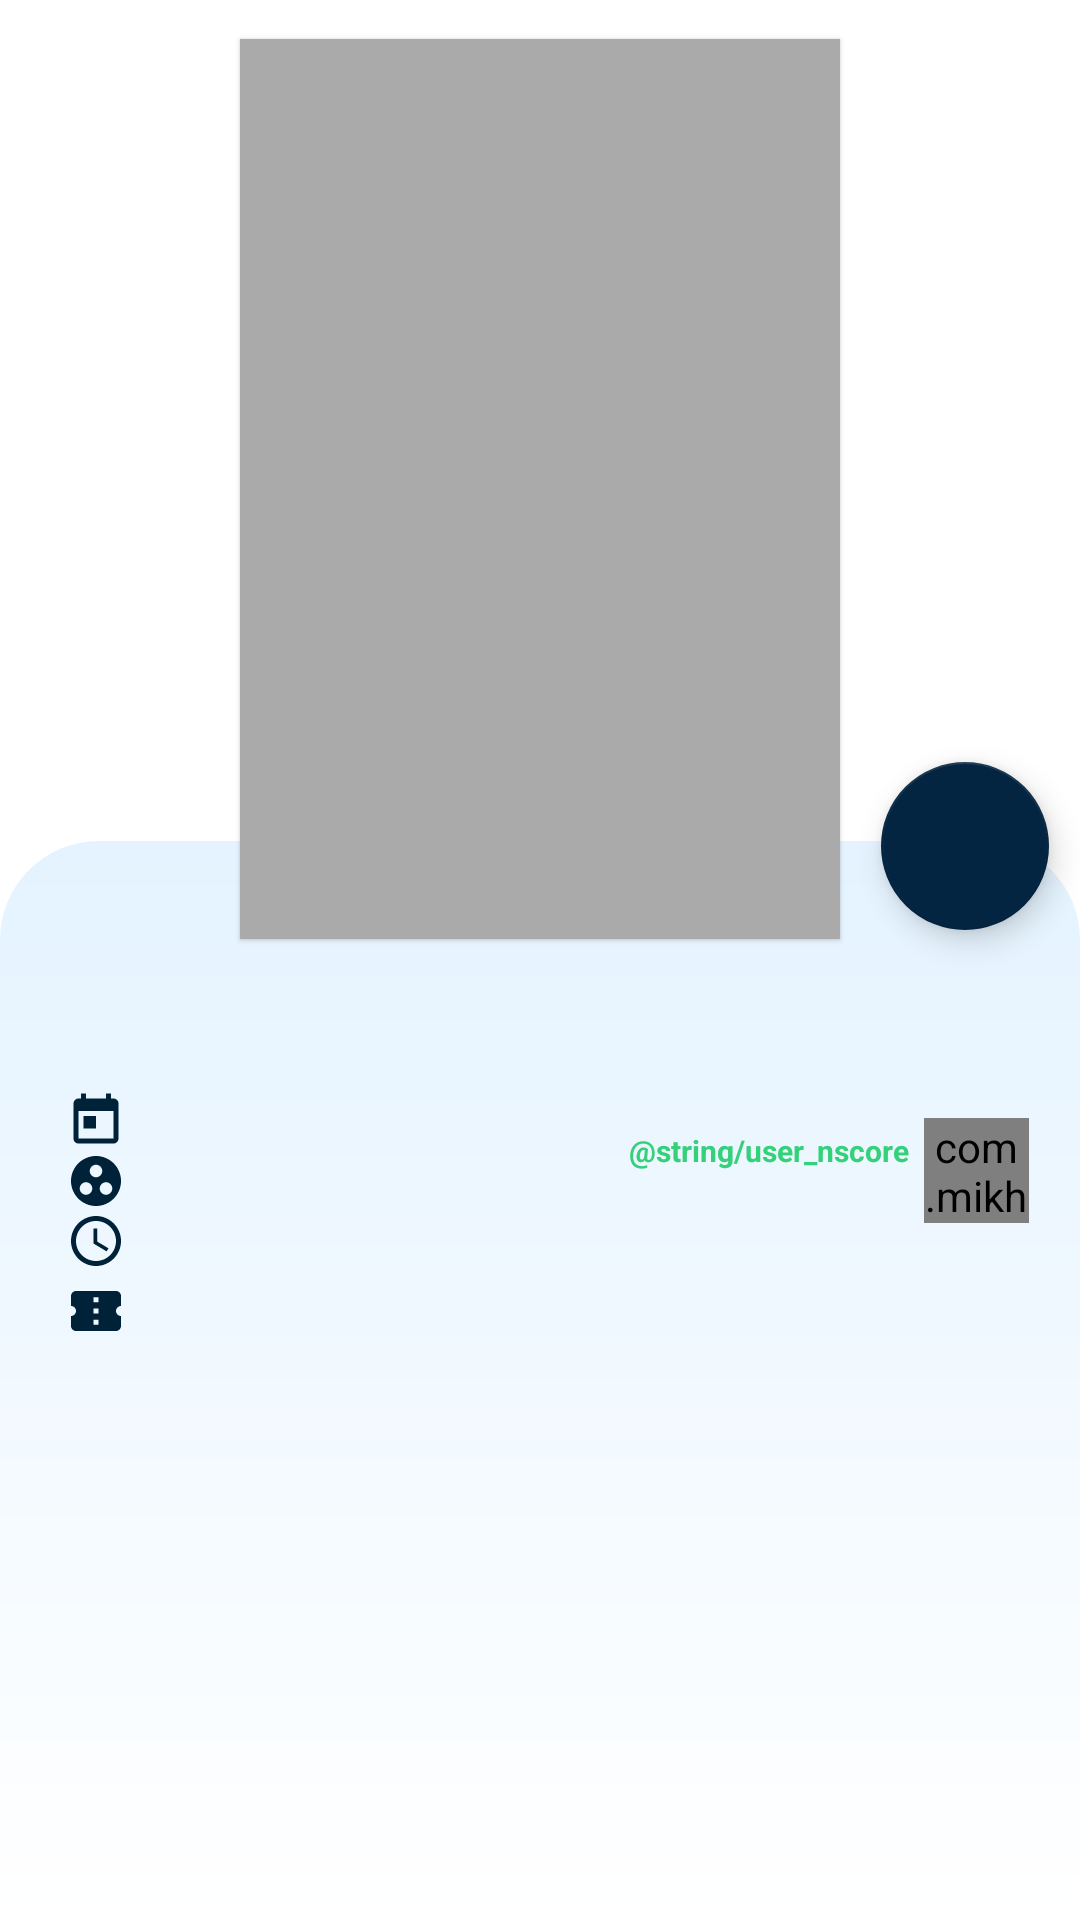

Android layout source for this screen:
<!-- AndroidManifest.xml: application theme Theme.Movieku -->
<!-- res/layout/content_detail.xml -->
<?xml version="1.0" encoding="utf-8"?>
<RelativeLayout xmlns:android="http://schemas.android.com/apk/res/android"
    xmlns:tools="http://schemas.android.com/tools"
    xmlns:app="http://schemas.android.com/apk/res-auto"
    android:layout_width="match_parent" android:layout_height="match_parent"
    android:background="?attr/background">

    <ImageView
        android:id="@+id/ivImageBlur"
        android:layout_width="match_parent"
        android:layout_height="match_parent"
        android:layout_alignBottom="@+id/ivImage"
        android:layout_marginBottom="0dp"
        tools:background="@android:color/darker_gray"
        android:scaleType="centerCrop"
        tools:ignore="ContentDescription" />

    <ImageView
        android:id="@+id/ivImage"
        android:layout_width="200dp"
        android:layout_height="300dp"
        android:layout_centerHorizontal="true"
        android:layout_marginTop="13dp"
        android:background="@android:color/darker_gray"
        android:elevation="1dp"
        tools:ignore="ContentDescription" />

    <RelativeLayout
        android:layout_width="match_parent"
        android:layout_height="match_parent"
        android:layout_below="@+id/ivImage"
        android:layout_marginTop="-33dp"
        android:background="@drawable/shape_back_detail"
        android:paddingStart="17dp"
        android:paddingTop="50dp"
        android:paddingEnd="17dp"
        android:paddingBottom="37dp">

        <TextView
            android:id="@+id/tvTitle"
            android:layout_width="wrap_content"
            android:layout_height="wrap_content"
            android:layout_centerHorizontal="true"
            android:textColor="?android:attr/textColor"
            android:textSize="18sp"
            android:textStyle="bold"
            tools:text="Title" />

        <TableLayout
            android:id="@+id/tableLayout"
            android:layout_width="wrap_content"
            android:layout_height="wrap_content"
            android:layout_below="@id/tvTitle"
            android:layout_marginTop="9dp">
            <TableRow>
                <ImageView
                    android:layout_width="30dp"
                    android:layout_height="20dp"
                    android:src="@drawable/ic_baseline_date"
                    tools:ignore="ContentDescription" />
                <TextView
                    android:id="@+id/tvReleaseDate"
                    android:layout_width="wrap_content"
                    android:layout_height="wrap_content"
                    android:textColor="?android:attr/textColor"
                    android:textSize="14sp"
                    android:textStyle="bold"
                    tools:text="Release Data" />
            </TableRow>
            <TableRow>
                <ImageView
                    android:layout_width="30dp"
                    android:layout_height="20dp"
                    android:src="@drawable/ic_baseline_genre"
                    tools:ignore="ContentDescription" />
                <TextView
                    android:id="@+id/tvGenre"
                    android:layout_width="wrap_content"
                    android:layout_height="wrap_content"
                    android:textColor="?android:attr/textColor"
                    android:textSize="14sp"
                    android:textStyle="bold"
                    tools:text="Genre" />
            </TableRow>
            <TableRow>
                <ImageView
                    android:layout_width="30dp"
                    android:layout_height="20dp"
                    android:src="@drawable/ic_baseline_duration"
                    tools:ignore="ContentDescription" />
                <TextView
                    android:id="@+id/tvDuration"
                    android:layout_width="wrap_content"
                    android:layout_height="wrap_content"
                    android:textColor="?android:attr/textColor"
                    android:textSize="14sp"
                    android:textStyle="bold"
                    tools:text="00:00" />
            </TableRow>
            <TableRow android:id="@+id/trNetwork" android:gravity="center">
                <ImageView
                    android:layout_width="30dp"
                    android:layout_height="20dp"
                    android:src="@drawable/ic_baseline_network"
                    tools:ignore="ContentDescription" />
                <ImageView
                    android:id="@+id/ivNetwork"
                    android:layout_width="37dp"
                    android:layout_height="27dp"
                    tools:src="@color/black"
                    android:layout_gravity="left"
                    tools:ignore="ContentDescription,RtlHardcoded" />
            </TableRow>
        </TableLayout>

        <com.mikhaellopez.circularprogressbar.CircularProgressBar
            android:id="@+id/cpbUserScore"
            android:layout_width="35dp"
            android:layout_height="35dp"
            android:layout_alignTop="@+id/tableLayout"
            android:layout_alignParentEnd="true"
            android:layout_marginTop="9dp"

            app:cpb_background_progressbar_color="#19204529"
            app:cpb_background_progressbar_width="13dp"
            app:cpb_progress_direction="to_right"
            app:cpb_progressbar_color="#35d07a"
            app:cpb_progressbar_width="7dp"
            app:cpb_round_border="true" />

        <TextView
            android:id="@+id/tvUserScore"
            android:layout_width="wrap_content"
            android:layout_height="wrap_content"
            android:layout_alignTop="@+id/cpbUserScore"
            android:layout_marginTop="4dp"
            android:layout_marginEnd="5dp"
            android:layout_toStartOf="@+id/cpbUserScore"
            android:text="@string/user_nscore"
            android:textAlignment="textEnd"
            android:textColor="#35d07a"
            android:textSize="10sp"
            android:textStyle="bold"
            tools:ignore="SmallSp" />

        <TextView
            android:id="@+id/tvKilasan"
            android:layout_width="wrap_content"
            android:layout_height="wrap_content"
            android:layout_below="@id/tableLayout"
            android:layout_marginTop="17dp"
            android:textColor="?android:attr/textColor"
            android:textSize="14sp"
            android:textStyle="bold"
            tools:text="Descripion" />

    </RelativeLayout>

    <com.google.android.material.floatingactionbutton.FloatingActionButton
        android:id="@+id/btn_favorite"
        android:layout_width="wrap_content"
        android:layout_height="wrap_content"
        android:layout_alignEnd="@+id/ivImage"
        android:layout_alignBottom="@+id/ivImageBlur"
        android:layout_marginEnd="-70dp"
        android:layout_marginBottom="3dp"
        android:src="@drawable/ic_favorite_border"
        app:backgroundTint="@color/base"
        app:tint="@color/tab_indi"
        />

</RelativeLayout>
<!-- resources referenced by this layout -->
<resources>
  <color name="base">#FF042541</color>
  <color name="black">#FF000000</color>
  <color name="tab_indi">#E91E63</color>
  <!-- drawable ic_baseline_date (drawable) -->
  <vector android:height="24dp" android:tint="#002238"
      android:viewportHeight="24" android:viewportWidth="24"
      android:width="24dp" xmlns:android="http://schemas.android.com/apk/res/android">
      <path android:fillColor="@android:color/white" android:pathData="M19,3h-1L18,1h-2v2L8,3L8,1L6,1v2L5,3c-1.11,0 -1.99,0.9 -1.99,2L3,19c0,1.1 0.89,2 2,2h14c1.1,0 2,-0.9 2,-2L21,5c0,-1.1 -0.9,-2 -2,-2zM19,19L5,19L5,8h14v11zM7,10h5v5L7,15z"/>
  </vector>
  <!-- drawable ic_baseline_duration (drawable) -->
  <vector android:height="24dp" android:tint="#002238"
      android:viewportHeight="24" android:viewportWidth="24"
      android:width="24dp" xmlns:android="http://schemas.android.com/apk/res/android">
      <path android:fillColor="@android:color/white" android:pathData="M11.99,2C6.47,2 2,6.48 2,12s4.47,10 9.99,10C17.52,22 22,17.52 22,12S17.52,2 11.99,2zM12,20c-4.42,0 -8,-3.58 -8,-8s3.58,-8 8,-8 8,3.58 8,8 -3.58,8 -8,8z"/>
      <path android:fillColor="@android:color/white" android:pathData="M12.5,7H11v6l5.25,3.15 0.75,-1.23 -4.5,-2.67z"/>
  </vector>
  <!-- drawable ic_baseline_genre (drawable) -->
  <vector android:height="24dp" android:tint="#002238"
      android:viewportHeight="24" android:viewportWidth="24"
      android:width="24dp" xmlns:android="http://schemas.android.com/apk/res/android">
      <path android:fillColor="@android:color/white" android:pathData="M12,2C6.48,2 2,6.48 2,12s4.48,10 10,10 10,-4.48 10,-10S17.52,2 12,2zM8,17.5c-1.38,0 -2.5,-1.12 -2.5,-2.5s1.12,-2.5 2.5,-2.5 2.5,1.12 2.5,2.5 -1.12,2.5 -2.5,2.5zM9.5,8c0,-1.38 1.12,-2.5 2.5,-2.5s2.5,1.12 2.5,2.5 -1.12,2.5 -2.5,2.5S9.5,9.38 9.5,8zM16,17.5c-1.38,0 -2.5,-1.12 -2.5,-2.5s1.12,-2.5 2.5,-2.5 2.5,1.12 2.5,2.5 -1.12,2.5 -2.5,2.5z"/>
  </vector>
  <!-- drawable ic_baseline_network (drawable) -->
  <vector android:height="24dp" android:tint="#002238"
      android:viewportHeight="24" android:viewportWidth="24"
      android:width="24dp" xmlns:android="http://schemas.android.com/apk/res/android">
      <path android:fillColor="@android:color/white" android:pathData="M22,10V6c0,-1.11 -0.9,-2 -2,-2H4C2.9,4 2.01,4.89 2.01,6v4C3.11,10 4,10.9 4,12s-0.89,2 -2,2v4c0,1.1 0.9,2 2,2h16c1.1,0 2,-0.9 2,-2v-4c-1.1,0 -2,-0.9 -2,-2S20.9,10 22,10zM13,17.5h-2v-2h2V17.5zM13,13h-2v-2h2V13zM13,8.5h-2v-2h2V8.5z"/>
  </vector>
  <!-- drawable shape_back_detail (drawable) -->
  <?xml version="1.0" encoding="utf-8"?>
  <shape xmlns:android="http://schemas.android.com/apk/res/android">
      <gradient
          android:startColor="#FFE4F3FF"
          android:endColor="?attr/background"
          android:angle="-90"/>
      <corners android:topRightRadius="33dp" android:topLeftRadius="33dp" />
  </shape>
  <style name="Theme.Movieku" parent="Theme.MaterialComponents.DayNight.DarkActionBar">
          
          <item name="colorPrimary">@color/base</item>
          <item name="colorPrimaryVariant">@color/purple_700</item>
          <item name="colorOnPrimary">@color/white</item>
          
          <item name="colorSecondary">@color/teal_200</item>
          <item name="colorSecondaryVariant">@color/teal_700</item>
          <item name="colorOnSecondary">@color/black</item>
          
          <item name="android:statusBarColor" tools:targetApi="l">?attr/colorPrimaryVariant</item>
          
  
          <item name="android:textColor">@color/black</item>
          <item name="background">@color/white</item>
      </style>
  <color name="purple_700">#FF3700B3</color>
  <color name="white">#FFFFFFFF</color>
  <color name="teal_200">#FF03DAC5</color>
  <color name="teal_700">#FF018786</color>
</resources>
